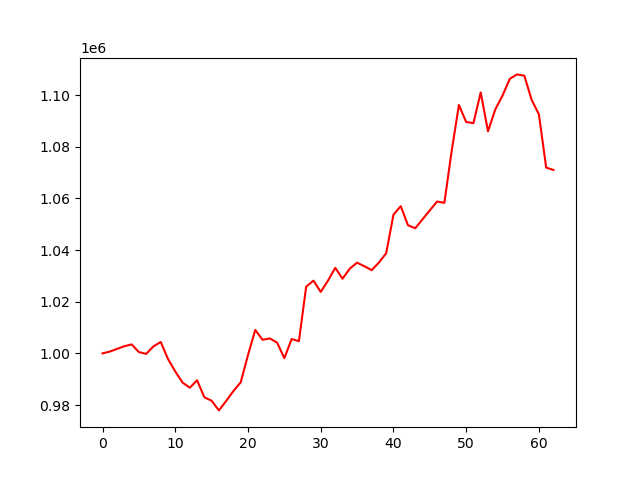

Source data for this figure (header and first rows):
account_value, date, daily_return
1000000, 2023-10-05, 
1000702, 2023-10-06, 0.0007022
1001746, 2023-10-09, 0.001043
1002774, 2023-10-10, 0.001026
1003473, 2023-10-11, 0.0006973
1000508, 2023-10-12, -0.002955
999803, 2023-10-13, -0.0007043
1002710, 2023-10-16, 0.002907
1004411, 2023-10-17, 0.001697
997819, 2023-10-18, -0.006563
993002, 2023-10-19, -0.004828
988698, 2023-10-20, -0.004335
986705, 2023-10-23, -0.002015
989591, 2023-10-24, 0.002925
983002, 2023-10-25, -0.006658
981652, 2023-10-26, -0.001373
977927, 2023-10-27, -0.003795
981582, 2023-10-30, 0.003738
985455, 2023-10-31, 0.003946
988807, 2023-11-01, 0.003401
999372, 2023-11-02, 0.01068
1009083, 2023-11-03, 0.009717
1005271, 2023-11-06, -0.003778
1005782, 2023-11-07, 0.0005083
1004170, 2023-11-08, -0.001603
998126, 2023-11-09, -0.006019
1005566, 2023-11-10, 0.007455
1004725, 2023-11-13, -0.0008362
1025835, 2023-11-14, 0.02101
1028156, 2023-11-15, 0.002263
1023795, 2023-11-16, -0.004242
1028168, 2023-11-17, 0.004271
1033122, 2023-11-20, 0.004818
1028906, 2023-11-21, -0.00408
1032824, 2023-11-22, 0.003808
1035107, 2023-11-24, 0.00221
1033738, 2023-11-27, -0.001323
1032208, 2023-11-28, -0.001479
1035169, 2023-11-29, 0.002868
1038774, 2023-11-30, 0.003482
1053669, 2023-12-01, 0.01434
1056993, 2023-12-04, 0.003155
1049581, 2023-12-05, -0.007012
1048449, 2023-12-06, -0.001079
1051912, 2023-12-07, 0.003303
1055358, 2023-12-08, 0.003276
1058776, 2023-12-11, 0.003238
1058278, 2023-12-12, -0.0004697
1078250, 2023-12-13, 0.01887
1096153, 2023-12-14, 0.0166
1089563, 2023-12-15, -0.006012
1089138, 2023-12-18, -0.0003904
1101034, 2023-12-19, 0.01092
1085963, 2023-12-20, -0.01369
1094411, 2023-12-21, 0.00778
1099806, 2023-12-22, 0.004929
1106294, 2023-12-26, 0.005899
1107998, 2023-12-27, 0.001541
1107483, 2023-12-28, -0.0004647
1098143, 2023-12-29, -0.008434
... 3 more rows
